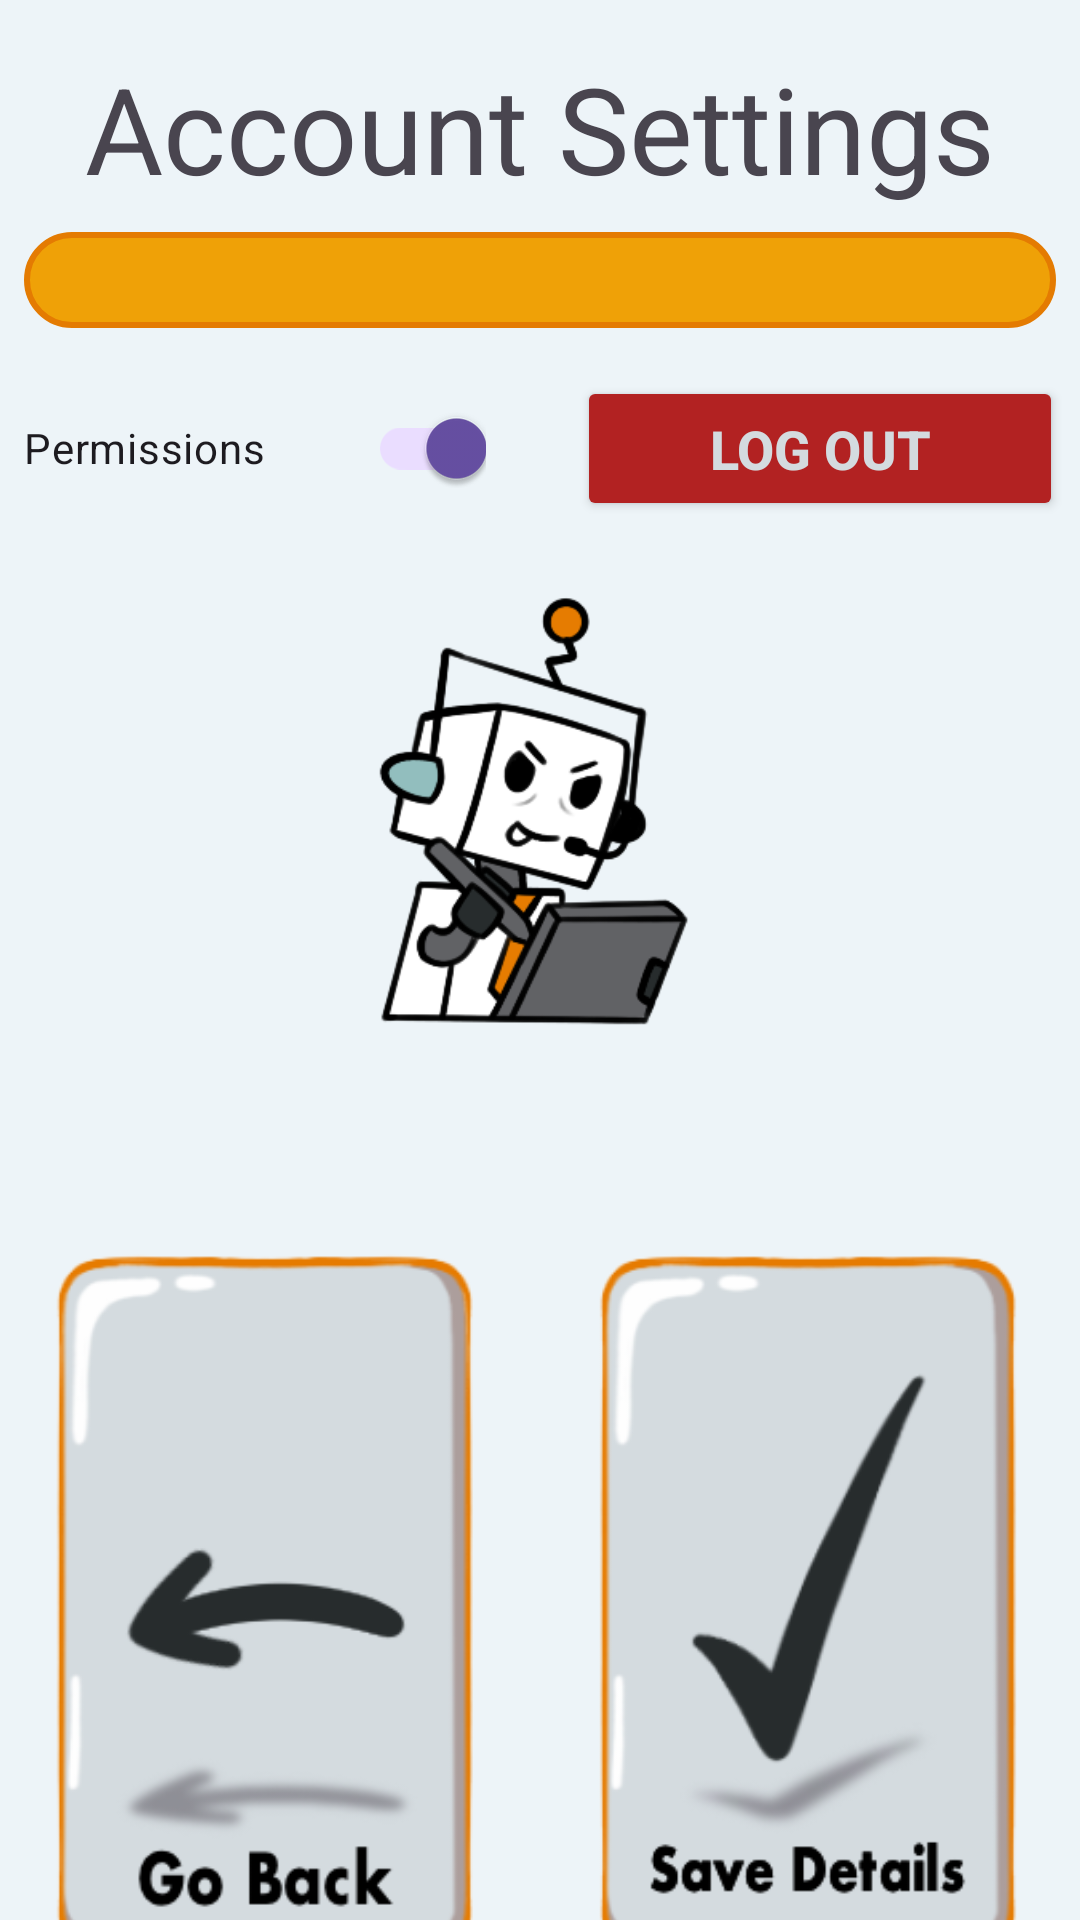

Produce the Android XML layout that renders to this screen, including the resource entries it uses.
<!-- AndroidManifest.xml: application theme Theme.Aiapplication -->
<!-- res/layout/settings_page_sunny.xml -->
<?xml version="1.0" encoding="utf-8"?>
<androidx.constraintlayout.widget.ConstraintLayout
    xmlns:android="http://schemas.android.com/apk/res/android"
    xmlns:app="http://schemas.android.com/apk/res-auto"
    android:layout_width="match_parent"
    android:layout_height="match_parent"
    android:background="@color/greybase"
    android:id="@+id/settings">

    
    <TextView
        android:id="@+id/title"
        android:layout_width="0dp"
        android:layout_height="wrap_content"
        android:gravity="center"
        android:text="@string/settingsPageTitle"
        android:textSize="40sp"
        app:layout_constraintTop_toTopOf="parent"
        app:layout_constraintStart_toStartOf="parent"
        app:layout_constraintEnd_toEndOf="parent"
        android:layout_marginTop="16dp" />

    
    <Spinner
        android:id="@+id/stylePalette"
        android:layout_width="0dp"
        android:layout_height="0dp"
        android:background="@drawable/popup_round_sunny"
        android:prompt="@string/style_palette_prompt"
        app:layout_constraintTop_toBottomOf="@id/title"
        app:layout_constraintStart_toStartOf="parent"
        app:layout_constraintEnd_toEndOf="parent"
        android:layout_marginTop="8dp"
        android:layout_marginStart="8dp"
        app:layout_constraintHeight_percent="0.05"
        android:layout_marginEnd="8dp" />

    
    <androidx.appcompat.widget.SwitchCompat
        android:id="@+id/permissions"
        android:layout_width="0dp"
        android:layout_height="wrap_content"
        android:checked="true"
        android:text="@string/permissionsSwitch"
        app:layout_constraintTop_toBottomOf="@id/stylePalette"
        app:layout_constraintStart_toStartOf="parent"
        android:paddingStart="8dp"
        app:layout_constraintWidth_percent="0.45"
        android:layout_marginTop="16dp" />


    

    <Button
        android:id="@+id/logoutButton"
        android:layout_width="0dp"
        android:layout_height="wrap_content"
        android:layout_marginStart="4dp"
        android:layout_marginTop="16dp"
        android:backgroundTint="@color/logoutbutton"
        android:padding="12dp"
        android:text="@string/log_out"
        android:textColor="@color/buttongrey"
        android:textSize="18sp"
        android:textStyle="bold"
        app:cornerRadius="12dp"
        app:layout_constraintHeight_percent="0.1"
        app:layout_constraintStart_toStartOf="@id/saveButton"
        app:layout_constraintTop_toBottomOf="@id/stylePalette"
        app:layout_constraintWidth_percent="0.45"  />

    <ImageView
        android:id="@+id/workingHard"
        android:layout_width="0dp"
        android:layout_height="0dp"
        android:src="@drawable/detailsbotsunny"
        app:layout_constraintTop_toBottomOf="@id/permissions"
        app:layout_constraintStart_toStartOf="parent"
        app:layout_constraintEnd_toEndOf="parent"
        app:layout_constraintHeight_percent="0.25"
        android:layout_marginTop="16dp" />

    

    
    <ImageButton
        android:id="@+id/exitButton"
        android:layout_width="0dp"
        android:layout_height="wrap_content"
        android:layout_marginStart="8dp"
        android:layout_marginTop="16dp"
        android:background="?android:attr/selectableItemBackground"
        android:contentDescription="@string/takeBackButton"
        android:scaleType="fitCenter"
        android:src="@drawable/gobacksunny"
        app:layout_constraintStart_toStartOf="parent"
        app:layout_constraintTop_toBottomOf="@id/workingHard"
        app:layout_constraintWidth_percent="0.45" />

    <ImageButton
        android:id="@+id/saveButton"
        android:layout_width="0dp"
        android:layout_height="wrap_content"
        android:layout_marginStart="8dp"
        android:layout_marginTop="16dp"
        android:background="?android:attr/selectableItemBackground"
        android:contentDescription="@string/saveButton"
        android:scaleType="fitCenter"
        android:src="@drawable/savebuttonsunny"
        app:layout_constraintEnd_toEndOf="parent"
        app:layout_constraintHorizontal_bias="0.515"
        app:layout_constraintStart_toEndOf="@id/exitButton"
        app:layout_constraintTop_toBottomOf="@id/workingHard"
        app:layout_constraintWidth_percent="0.45" />

</androidx.constraintlayout.widget.ConstraintLayout>
<!-- resources referenced by this layout -->
<resources>
  <color name="buttongrey">#D4DBDF</color>
  <color name="greybase">#EDF4F8</color>
  <color name="logoutbutton">#B22222</color>"
  <!-- drawable detailsbotsunny: png bitmap (drawable, 32140 bytes) -->
  <!-- drawable gobacksunny: png bitmap (drawable, 25656 bytes) -->
  <!-- drawable popup_round_sunny (drawable) -->
  <?xml version="1.0" encoding="utf-8"?>
  <shape xmlns:android="http://schemas.android.com/apk/res/android">
      <solid android:color="@color/buttonorange"/>
      <corners android:radius="16dp" />
      <stroke android:width="2dp" android:color="@color/orangebase" />
  </shape>
  <!-- drawable savebuttonsunny: png bitmap (drawable, 26171 bytes) -->
  <string name="log_out">LOG OUT</string>
  <string name="permissionsSwitch">Permissions</string>
  <string name="saveButton"> Click to save details </string>
  <string name="settingsPageTitle">Account Settings</string>
  <string name="style_palette_prompt">Select a palette</string>
  <string name="takeBackButton"> Click to go back</string>
  <style name="Theme.Aiapplication" parent="Base.Theme.Aiapplication" />
  <color name="buttonorange">#EFA107</color>
  <color name="orangebase">#E47B02</color>
  <style name="Base.Theme.Aiapplication" parent="Theme.Material3.DayNight.NoActionBar">
          
          
      </style>
</resources>
